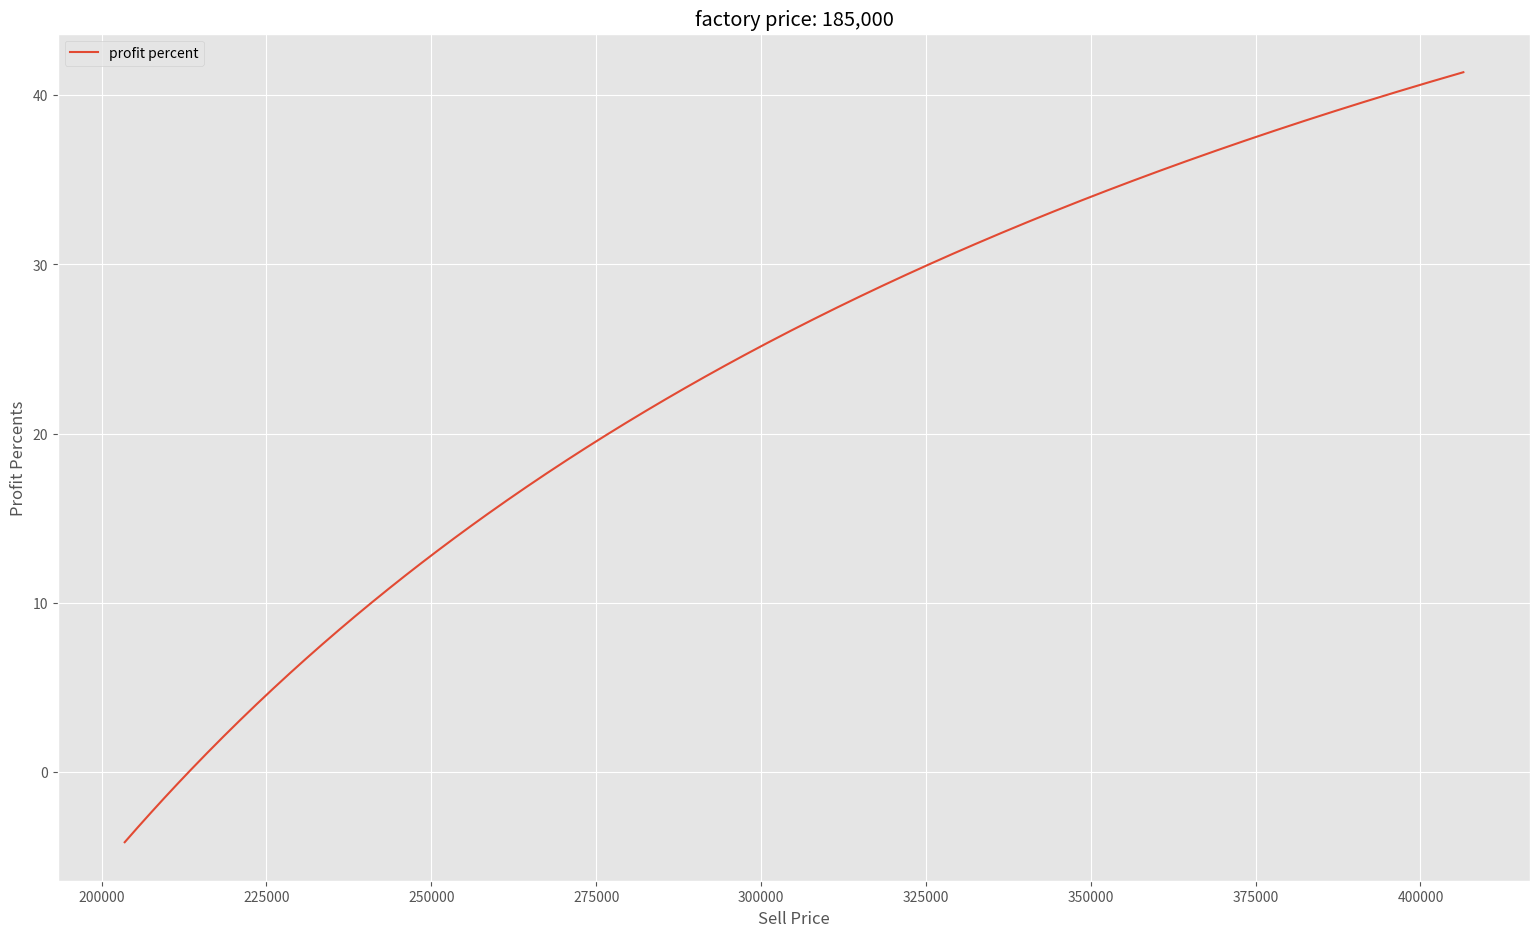

Write the Python code that produced this figure. (Note: this script raises an exception after producing the figure.)
import matplotlib as mp
import matplotlib.pyplot as plt
from matplotlib import style


style.use('ggplot')


def get_pick_pack_value(ps: int):
    if ps < 72_000:
        result = 5000
    elif 72_000 <= ps < 720_000:
        result = 0.07 * ps
    else:
        result = 50_000
    return result + 500


def main():
    digi_percent = 0.06
    p_factory = 185000
    # lower_range = 600000
    # upper_range = 800000
    lower_range = int(p_factory * 1.1)
    upper_range = int(p_factory * 2.2)

    profits = []
    profit_percents = []
    sale_prices = []
    pick_packs = []
    for p_sell in range(lower_range, upper_range, 500):
        pp = get_pick_pack_value(p_sell)
        # print(round(pp, -2))
        pick_packs.append(pp)
        profit = p_sell - (digi_percent * p_sell) - pp - p_factory
        profit_percent = profit / p_sell * 100
        # print(f'{p_sell:,}: profit: {profit:<6,.0f} | percent: {profit_percent:0.1f}')
        profits.append(profit)
        profit_percents.append(profit_percent)
        sale_prices.append(p_sell)

    fig, ax = plt.subplots()
    ax.plot(sale_prices, profit_percents, label='profit percent')
    # axs.plot(sale_prices, pick_packs)

    ax.set_ylabel('Profit Percents')
    ax.set_xlabel('Sell Price')
    ax.set_title(f'factory price: {p_factory:,}')
    ax.legend(loc='upper left')

    path = f'./plots'
    fig.set_size_inches(19, 11)
    fig.savefig(f'{path}/profits.png', dpi=100)
    plt.show()
    plt.close(fig)


if __name__ == '__main__':
    main()
